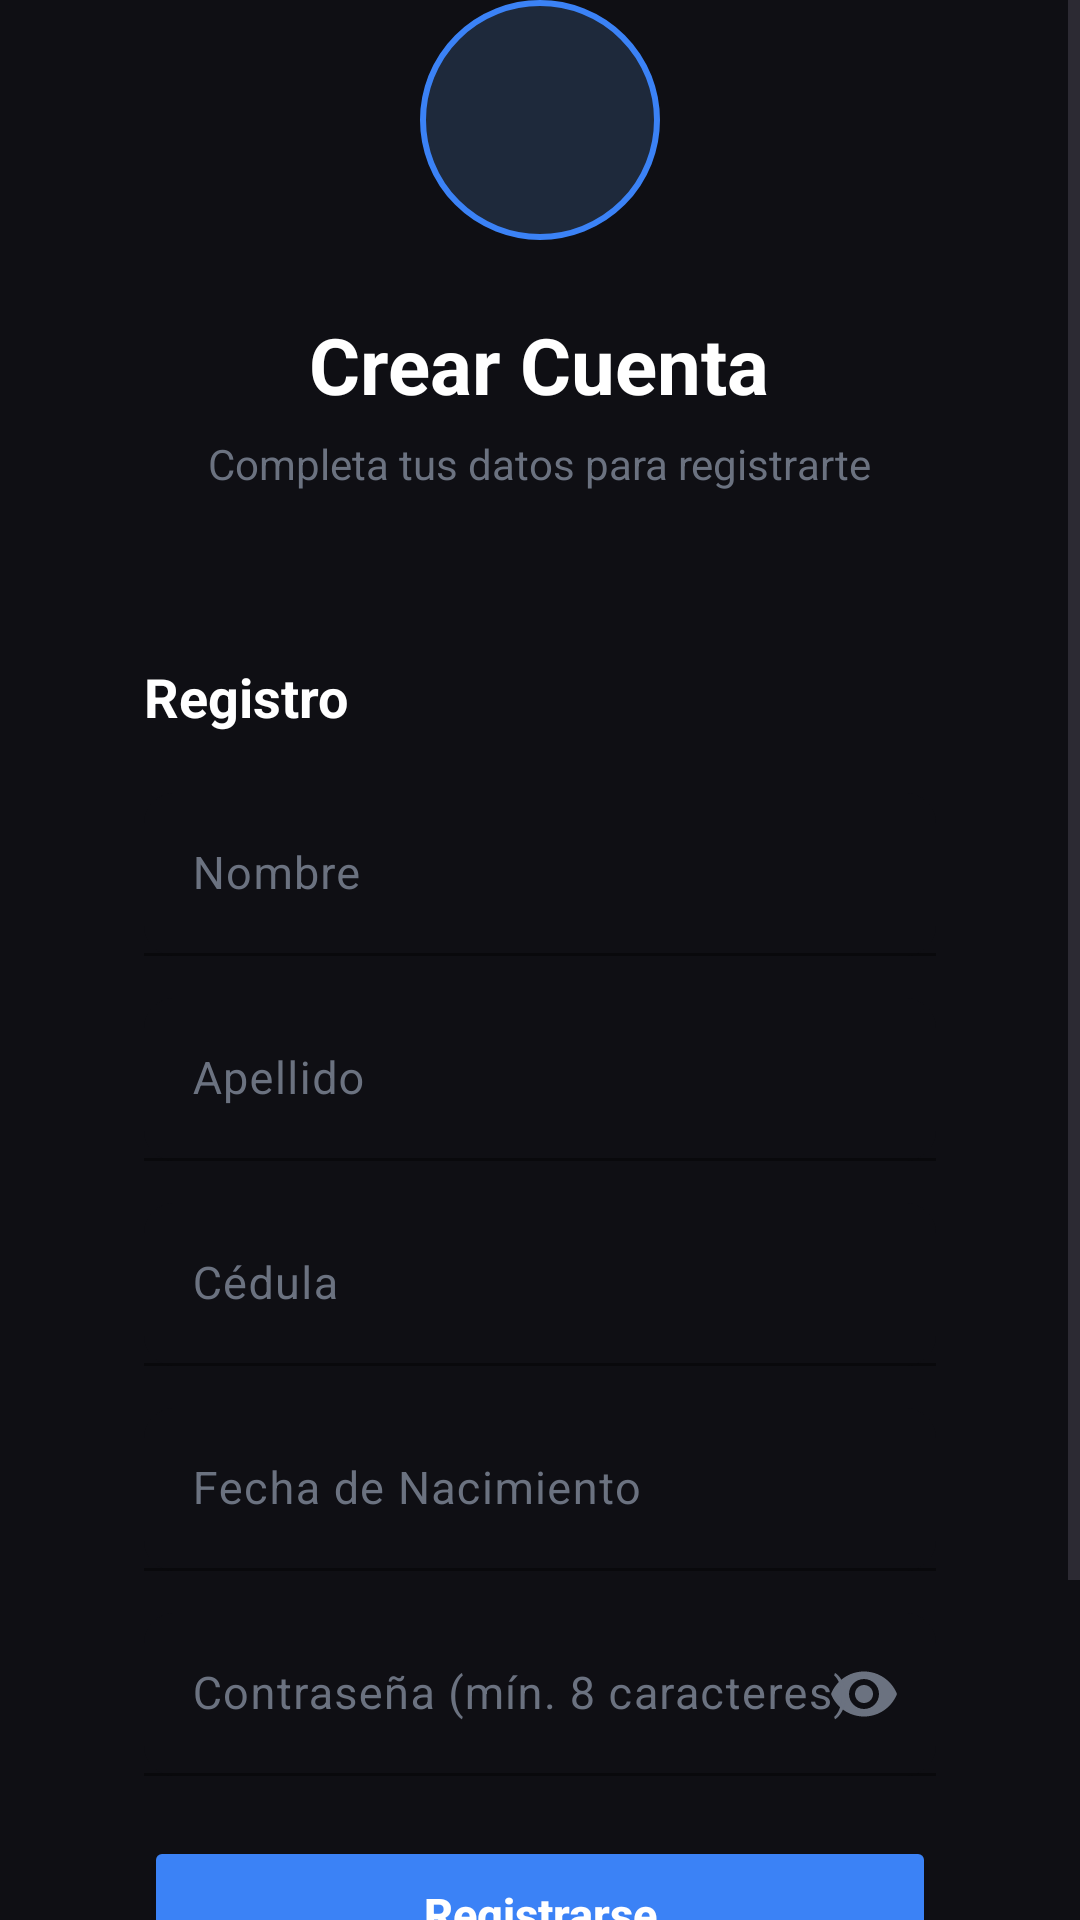

Layout XML and referenced resources for this Android screen:
<!-- AndroidManifest.xml: application theme Theme.StressDetector -->
<!-- res/layout/activity_register.xml -->
<?xml version="1.0" encoding="utf-8"?>
<ScrollView xmlns:android="http://schemas.android.com/apk/res/android"
    xmlns:app="http://schemas.android.com/apk/res-auto"
    android:layout_width="match_parent"
    android:layout_height="match_parent"
    android:background="#0F0F14"
    android:fillViewport="true"
    android:fitsSystemWindows="true">

    <LinearLayout
        android:layout_width="match_parent"
        android:layout_height="match_parent"
        android:orientation="vertical"
        android:gravity="center_horizontal">

        
        <View
            android:layout_width="0dp"
            android:layout_height="0dp"
            android:layout_weight="1" />

        
        <FrameLayout
            android:layout_width="80dp"
            android:layout_height="80dp"
            android:layout_marginBottom="24dp">

            <View
                android:layout_width="80dp"
                android:layout_height="80dp"
                android:background="@drawable/avatar_background" />

            <ImageView
                android:layout_width="40dp"
                android:layout_height="40dp"
                android:layout_gravity="center"
                android:src="@drawable/ic_profile"
                android:tint="#3B82F6"
                android:contentDescription="Logo" />
        </FrameLayout>

        <TextView
            android:layout_width="wrap_content"
            android:layout_height="wrap_content"
            android:text="Crear Cuenta"
            android:textSize="26sp"
            android:textStyle="bold"
            android:textColor="#FFFFFF" />

        <TextView
            android:layout_width="wrap_content"
            android:layout_height="wrap_content"
            android:text="Completa tus datos para registrarte"
            android:textSize="14sp"
            android:textColor="#6B7280"
            android:layout_marginTop="6dp"
            android:layout_marginBottom="32dp" />

        
        <LinearLayout
            android:layout_width="match_parent"
            android:layout_height="wrap_content"
            android:orientation="vertical"
            android:background="@drawable/card_background"
            android:padding="24dp"
            android:layout_marginHorizontal="24dp">

            <TextView
                android:layout_width="wrap_content"
                android:layout_height="wrap_content"
                android:text="Registro"
                android:textSize="18sp"
                android:textStyle="bold"
                android:textColor="#FFFFFF"
                android:layout_marginBottom="20dp" />

            <com.google.android.material.textfield.TextInputLayout
                android:layout_width="match_parent"
                android:layout_height="wrap_content"
                android:layout_marginBottom="14dp"
                app:boxBackgroundMode="filled"
                app:boxBackgroundColor="#0F0F14"
                app:boxStrokeColor="#3B82F6"
                app:boxCornerRadiusTopStart="10dp"
                app:boxCornerRadiusTopEnd="10dp"
                app:boxCornerRadiusBottomStart="10dp"
                app:boxCornerRadiusBottomEnd="10dp"
                app:hintTextColor="#9CA3AF"
                android:textColorHint="#6B7280">

                <com.google.android.material.textfield.TextInputEditText
                    android:id="@+id/etNombre"
                    android:layout_width="match_parent"
                    android:layout_height="wrap_content"
                    android:hint="Nombre"
                    android:inputType="textPersonName"
                    android:textColor="#FFFFFF"
                    android:textSize="15sp" />
            </com.google.android.material.textfield.TextInputLayout>

            <com.google.android.material.textfield.TextInputLayout
                android:layout_width="match_parent"
                android:layout_height="wrap_content"
                android:layout_marginBottom="14dp"
                app:boxBackgroundMode="filled"
                app:boxBackgroundColor="#0F0F14"
                app:boxStrokeColor="#3B82F6"
                app:boxCornerRadiusTopStart="10dp"
                app:boxCornerRadiusTopEnd="10dp"
                app:boxCornerRadiusBottomStart="10dp"
                app:boxCornerRadiusBottomEnd="10dp"
                app:hintTextColor="#9CA3AF"
                android:textColorHint="#6B7280">

                <com.google.android.material.textfield.TextInputEditText
                    android:id="@+id/etApellido"
                    android:layout_width="match_parent"
                    android:layout_height="wrap_content"
                    android:hint="Apellido"
                    android:inputType="textPersonName"
                    android:textColor="#FFFFFF"
                    android:textSize="15sp" />
            </com.google.android.material.textfield.TextInputLayout>

            <com.google.android.material.textfield.TextInputLayout
                android:layout_width="match_parent"
                android:layout_height="wrap_content"
                android:layout_marginBottom="14dp"
                app:boxBackgroundMode="filled"
                app:boxBackgroundColor="#0F0F14"
                app:boxStrokeColor="#3B82F6"
                app:boxCornerRadiusTopStart="10dp"
                app:boxCornerRadiusTopEnd="10dp"
                app:boxCornerRadiusBottomStart="10dp"
                app:boxCornerRadiusBottomEnd="10dp"
                app:hintTextColor="#9CA3AF"
                android:textColorHint="#6B7280">

                <com.google.android.material.textfield.TextInputEditText
                    android:id="@+id/etCedula"
                    android:layout_width="match_parent"
                    android:layout_height="wrap_content"
                    android:hint="Cédula"
                    android:inputType="number"
                    android:maxLength="10"
                    android:textColor="#FFFFFF"
                    android:textSize="15sp" />
            </com.google.android.material.textfield.TextInputLayout>

            <com.google.android.material.textfield.TextInputLayout
                android:layout_width="match_parent"
                android:layout_height="wrap_content"
                android:layout_marginBottom="14dp"
                app:boxBackgroundMode="filled"
                app:boxBackgroundColor="#0F0F14"
                app:boxStrokeColor="#3B82F6"
                app:boxCornerRadiusTopStart="10dp"
                app:boxCornerRadiusTopEnd="10dp"
                app:boxCornerRadiusBottomStart="10dp"
                app:boxCornerRadiusBottomEnd="10dp"
                app:hintTextColor="#9CA3AF"
                android:textColorHint="#6B7280">

                <com.google.android.material.textfield.TextInputEditText
                    android:id="@+id/etFechaNacimiento"
                    android:layout_width="match_parent"
                    android:layout_height="wrap_content"
                    android:hint="Fecha de Nacimiento"
                    android:focusable="false"
                    android:clickable="true"
                    android:cursorVisible="false"
                    android:inputType="none"
                    android:textColor="#FFFFFF"
                    android:textSize="15sp" />
            </com.google.android.material.textfield.TextInputLayout>

            <com.google.android.material.textfield.TextInputLayout
                android:layout_width="match_parent"
                android:layout_height="wrap_content"
                app:boxBackgroundMode="filled"
                app:boxBackgroundColor="#0F0F14"
                app:boxStrokeColor="#3B82F6"
                app:boxCornerRadiusTopStart="10dp"
                app:boxCornerRadiusTopEnd="10dp"
                app:boxCornerRadiusBottomStart="10dp"
                app:boxCornerRadiusBottomEnd="10dp"
                app:hintTextColor="#9CA3AF"
                android:textColorHint="#6B7280"
                app:endIconMode="password_toggle"
                app:endIconTint="#6B7280">

                <com.google.android.material.textfield.TextInputEditText
                    android:id="@+id/etPassword"
                    android:layout_width="match_parent"
                    android:layout_height="wrap_content"
                    android:hint="Contraseña (mín. 8 caracteres)"
                    android:inputType="textPassword"
                    android:textColor="#FFFFFF"
                    android:textSize="15sp" />
            </com.google.android.material.textfield.TextInputLayout>

            <TextView
                android:id="@+id/txtError"
                android:layout_width="match_parent"
                android:layout_height="wrap_content"
                android:textColor="#EF4444"
                android:textSize="13sp"
                android:visibility="gone"
                android:layout_marginTop="10dp" />

            <ProgressBar
                android:id="@+id/progressBar"
                android:layout_width="wrap_content"
                android:layout_height="wrap_content"
                android:layout_gravity="center"
                android:visibility="gone"
                android:indeterminateTint="#3B82F6"
                android:layout_marginTop="10dp" />

            <Button
                android:id="@+id/btnRegister"
                android:layout_width="match_parent"
                android:layout_height="52dp"
                android:text="Registrarse"
                android:textSize="15sp"
                android:textStyle="bold"
                android:textColor="#FFFFFF"
                android:textAllCaps="false"
                android:backgroundTint="#3B82F6"
                android:layout_marginTop="20dp" />
        </LinearLayout>

        <TextView
            android:id="@+id/txtLoginLink"
            android:layout_width="wrap_content"
            android:layout_height="wrap_content"
            android:text="¿Ya tienes cuenta? Inicia sesión"
            android:textColor="#3B82F6"
            android:textSize="14sp"
            android:padding="16dp"
            android:layout_marginTop="8dp" />

        
        <View
            android:layout_width="0dp"
            android:layout_height="0dp"
            android:layout_weight="2" />

        <TextView
            android:layout_width="wrap_content"
            android:layout_height="wrap_content"
            android:text="TensorFlow Lite · MAX86150"
            android:textSize="11sp"
            android:textColor="#4B5563"
            android:paddingBottom="16dp" />

    </LinearLayout>

</ScrollView>
<!-- resources referenced by this layout -->
<resources>
  <!-- drawable avatar_background (drawable) -->
  <?xml version="1.0" encoding="utf-8"?>
  <shape xmlns:android="http://schemas.android.com/apk/res/android"
      android:shape="oval">
      <solid android:color="#1E293B" />
      <stroke
          android:width="2dp"
          android:color="#3B82F6" />
      <size
          android:width="64dp"
          android:height="64dp" />
  </shape>
  <style name="Theme.StressDetector" parent="Theme.Material3.DayNight.NoActionBar">
          
          <item name="android:statusBarColor">#1a1a2e</item>
          <item name="android:navigationBarColor">#1a1a2e</item>
          
          <item name="android:windowLightStatusBar">false</item>
      </style>
</resources>
